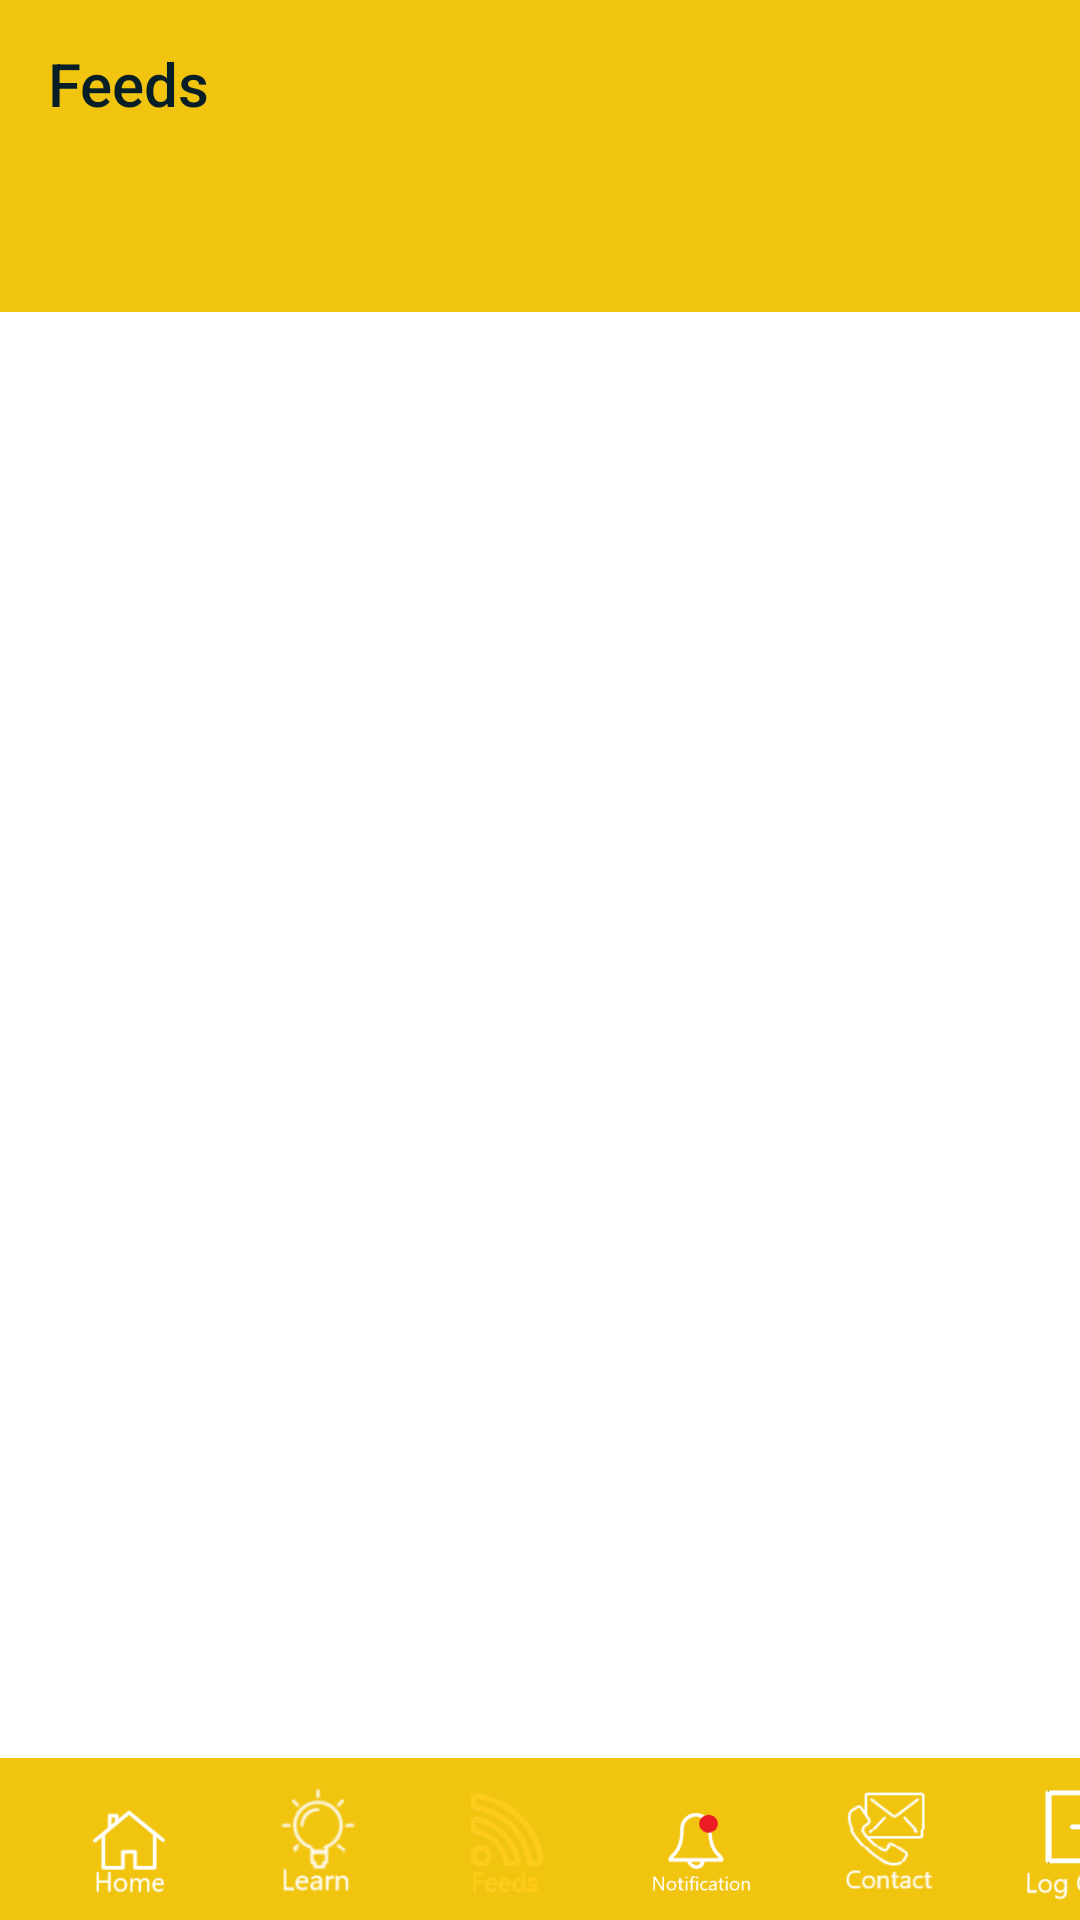

Write the Android layout XML for this screen, with the resource values it uses.
<!-- AndroidManifest.xml: application theme Theme.AppCompat.NoActionBar -->
<!-- res/layout/activity_rss.xml -->
<?xml version="1.0" encoding="utf-8"?>

<RelativeLayout xmlns:android="http://schemas.android.com/apk/res/android"
    xmlns:app="http://schemas.android.com/apk/res-auto"
    android:layout_width="match_parent"
    android:layout_height="match_parent"
    android:background="@color/cardview_light_background">



    <android.support.design.widget.AppBarLayout
        android:layout_width="match_parent"
        android:layout_height="wrap_content"
        android:theme="@style/ToolbarTheme"
        android:background="#F1C40F">

        <android.support.v7.widget.Toolbar
            android:id="@+id/toolbar_ed"
            android:layout_width="match_parent"
            android:layout_height="?attr/actionBarSize"
            app:layout_scrollFlags="scroll|enterAlways"
            app:popupTheme="@style/ToolbarTheme"
            app:title="Feeds"
            app:titleTextColor="#071E26">

        </android.support.v7.widget.Toolbar>


        <android.support.design.widget.TabLayout
            android:id="@+id/tabs_feed"
            android:layout_width="match_parent"
            android:layout_height="wrap_content"
            app:tabMode="fixed"
            app:tabGravity="fill"
            app:tabTextColor="#F1C40F"/>
    </android.support.design.widget.AppBarLayout>

    <android.support.v4.view.ViewPager
        android:id="@+id/viewpager_feed"
        android:layout_width="match_parent"
        android:layout_height="match_parent" />
    <View
        android:layout_width="match_parent"
        android:layout_height="0dp"
        android:layout_weight="1"
        android:layout_alignParentBottom="true"
        android:background="#ffffff" />

    <LinearLayout
        android:id="@+id/bottom_view"
        android:layout_width="match_parent"
        android:layout_height="wrap_content"
        android:background="#F1C40F"
        android:minHeight="20dp"
        android:layout_alignParentBottom="true"
        android:orientation="horizontal">

        <ImageView
            android:id="@+id/home_c"
            android:layout_width="@dimen/thumbnail_size_bottom"
            android:layout_height="@dimen/thumbnail_size_bottom"
            android:layout_marginLeft="23dp"
            android:layout_marginTop="10dp"
            android:onClick="home"
            android:src="@drawable/home_white" />

        <ImageView
            android:id="@+id/learn_c"
            android:layout_width="@dimen/thumbnail_size_bottom"
            android:layout_height="40dp"
            android:layout_marginLeft="23dp"
            android:layout_marginTop="6dp"
            android:onClick="learn"
            android:src="@drawable/learn_white" />

        <ImageView
            android:id="@+id/feeds_c"
            android:layout_width="@dimen/thumbnail_size_bottom"
            android:layout_height="40dp"
            android:layout_marginLeft="23dp"
            android:layout_marginTop="10dp"
            android:src="@drawable/feeds_yellow" />

        <ImageView
            android:id="@+id/notification_c"
            android:layout_width="40dp"
            android:layout_height="44dp"
            android:layout_marginLeft="23dp"
            android:layout_marginTop="10dp"
            android:onClick="notification"
            android:src="@drawable/notification_white" />

        <ImageView
            android:id="@+id/contact_c"
            android:layout_width="40dp"
            android:layout_height="40dp"
            android:layout_marginLeft="23dp"
            android:layout_marginTop="9dp"
            android:onClick="contact"
            android:src="@drawable/contact_white" />

        <ImageView
            android:id="@+id/logout_c"
            android:layout_width="40dp"
            android:layout_height="38dp"
            android:layout_marginLeft="23dp"
            android:layout_marginTop="10dp"
            android:onClick="logout_notification"
            android:src="@drawable/logout_icon" />

        
    </LinearLayout>
</RelativeLayout>
<!-- resources referenced by this layout -->
<resources>
  <dimen name="thumbnail_size_bottom">40dp</dimen>
  <!-- drawable contact_white: png bitmap (drawable, 3231 bytes) -->
  <!-- drawable feeds_yellow: png bitmap (drawable, 4854 bytes) -->
  <!-- drawable home_white: png bitmap (drawable, 1791 bytes) -->
  <!-- drawable learn_white: png bitmap (drawable, 4318 bytes) -->
  <!-- drawable logout_icon: png bitmap (drawable, 1474 bytes) -->
  <!-- drawable notification_white: png bitmap (drawable, 7329 bytes) -->
  <style name="ToolbarTheme" parent="@style/ThemeOverlay.AppCompat.ActionBar">
  
          <item name="colorControlNormal">#F1C40F</item>
          <item name="android:colorButtonNormal">#F1C40F</item>
      </style>
</resources>
